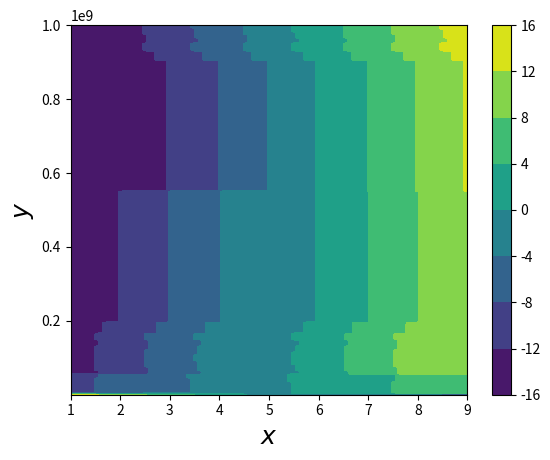
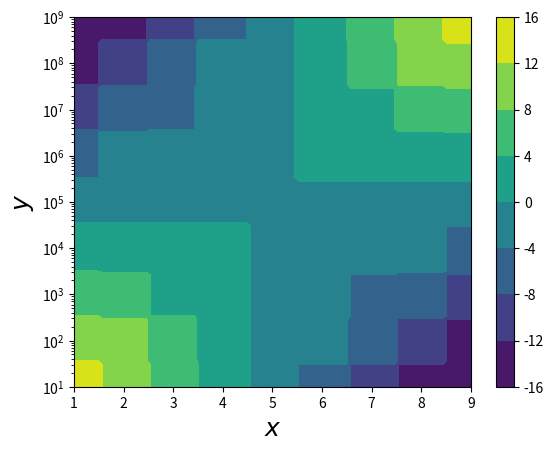

Python code for these plots, in order:
#!/usr/bin/python

import sys # system call
import numpy as np
import math
import matplotlib.pyplot as plt
from matplotlib import ticker
import matplotlib.cm as cm
import re

import matplotlib.colors as colors

from scipy.interpolate import griddata
import random
from random import randint, randrange

#################################
# open files
#################################

xinp=np.empty(0)
yinp=np.empty(0)
zinp=np.empty(0)

for n in range(1000):
    xtmp = randrange(1.0, 10.0)
    ytmp = 10**(randrange(1.0, 10.0))
    ztmp = int((xtmp-5.0)*(np.log10(ytmp)-5.0))

    xinp = np.append(xinp,xtmp)
    yinp = np.append(yinp,ytmp)
    zinp = np.append(zinp,ztmp)

####################
# Linear
####################
otputfile="./testLin.png"

fig=plt.figure()


# Name and size of font
fnameforfig="sans-serif"
fsizeforfig=18

totx=1
toty=1

index=1
ax = fig.add_subplot(totx,toty,index)

x_min, x_max = xinp.min(), xinp.max()
y_min, y_max = yinp.min(), yinp.max()

new_x_coord = np.linspace(x_min, x_max, 100)
new_y_coord = np.linspace(y_min, y_max, 300)

xx, yy = np.meshgrid(new_x_coord, new_y_coord)

knew_xy_coord = xinp, yinp
knew_values   = zinp

result = griddata(points=knew_xy_coord, values=knew_values, xi=(xx, yy), method='nearest')

cs=ax.contourf(xx,yy,result)
ax.set_xlabel(r'$x$', fontsize=fsizeforfig, fontname=fnameforfig)
ax.set_ylabel(r'$y$', fontsize=fsizeforfig, fontname=fnameforfig)

fig.colorbar(cs)
fig.savefig(otputfile)

####################
# Log
####################

otputfile="./testLog.png"

totx=1
toty=1

index=1
fig=plt.figure()
ax = fig.add_subplot(totx,toty,index)

new_x_coord = np.linspace(x_min, x_max, 100)
new_y_coord = np.linspace(np.log10(y_min), np.log10(y_max), 100)

xx, yy = np.meshgrid(new_x_coord, new_y_coord)

knew_xy_coord = xinp, np.log10(yinp)
knew_values   = zinp

result = griddata(points=knew_xy_coord, values=knew_values, xi=(xx, yy), method='nearest')

cs=ax.contourf(xx,10**(yy),result)
ax.set_xlabel(r'$x$', fontsize=fsizeforfig, fontname=fnameforfig)
ax.set_ylabel(r'$y$', fontsize=fsizeforfig, fontname=fnameforfig)

fig.colorbar(cs)

ax.set_yscale('log')
fig.savefig(otputfile)

